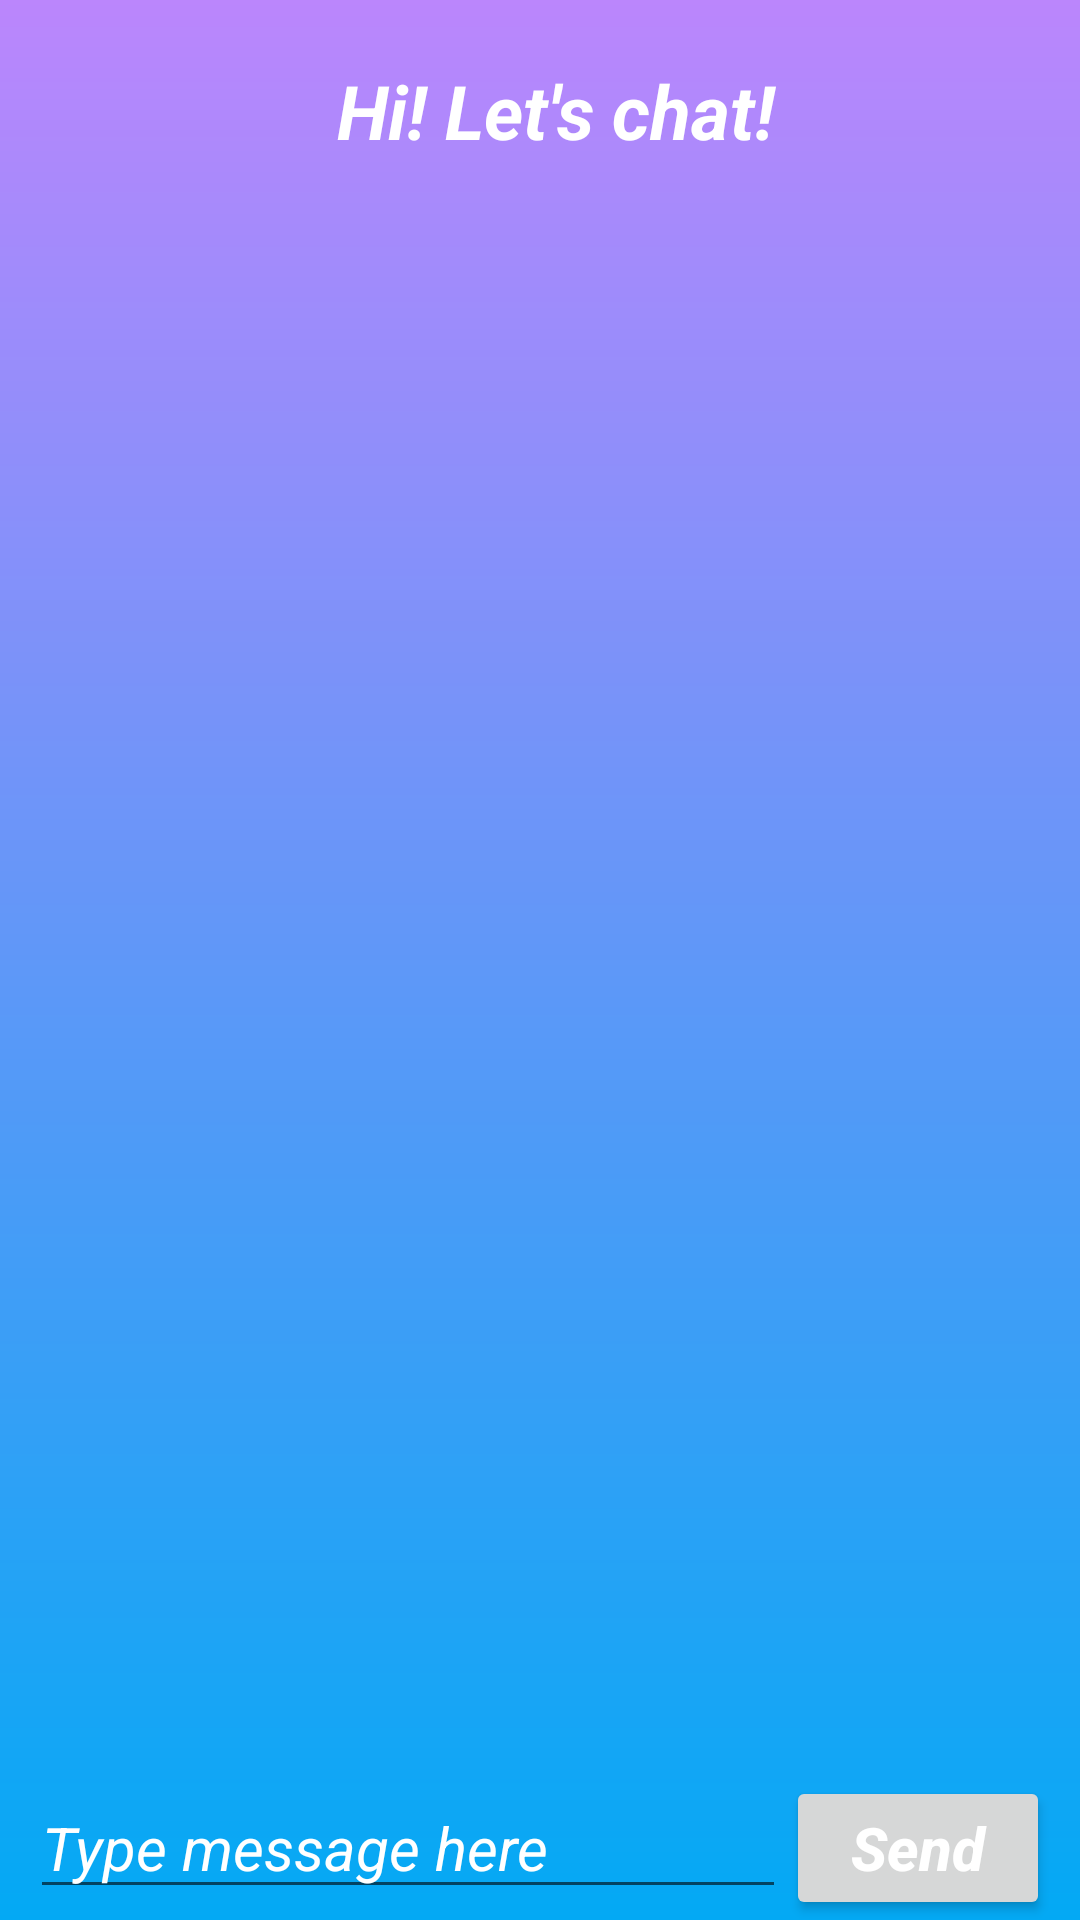

Reconstruct the res/layout file that produces this screen, plus the resources it refers to.
<!-- AndroidManifest.xml: application theme Theme.Echo361 -->
<!-- res/layout/activity_chat.xml -->
<?xml version="1.0" encoding="utf-8"?>
<LinearLayout xmlns:android="http://schemas.android.com/apk/res/android"
    xmlns:tools="http://schemas.android.com/tools"
    android:layout_width="match_parent"
    android:layout_height="match_parent"
    android:background="@drawable/gradient_background"
    tools:context=".LayoutActivity.ChatActivity"
    android:orientation="vertical">

    <TextView
        android:layout_width="match_parent"
        android:layout_height="wrap_content"
        android:layout_marginStart="10dp"
        android:layout_marginTop="20dp"
        android:gravity="center"
        android:text="@string/hi_let_s_chat"
        android:textColor="@color/white"
        android:textSize="25sp"
        android:textStyle="bold|italic" />

    <androidx.recyclerview.widget.RecyclerView
        android:id="@+id/msg_recycler_view"
        android:layout_marginTop="20dp"
        android:layout_width="match_parent"
        android:layout_height="0dp"
        android:layout_weight="1"/>

    <LinearLayout
        android:layout_width="match_parent"
        android:layout_height="wrap_content"
        android:layout_marginTop="5dp"
        android:layout_marginStart="10dp"
        android:layout_marginEnd="10dp"
        android:orientation="horizontal">

        <EditText
            android:id="@+id/input_text"
            android:layout_width="0dp"
            android:layout_height="wrap_content"
            android:layout_weight="1"
            android:hint="@string/type_message_here"
            android:textAllCaps="false"
            android:maxLines="2"
            android:gravity="start"
            android:textColor="@color/white"
            android:textColorHint="@color/white"
            android:textSize="20sp"
            android:textStyle="italic"/>

        <Button
            android:id="@+id/send"
            android:layout_width="wrap_content"
            android:layout_height="wrap_content"
            android:text="@string/send"
            android:textAllCaps="false"
            android:textSize="20sp"
            android:textColor="@color/white"
            android:textStyle="bold|italic"/>
    </LinearLayout>

</LinearLayout>
<!-- resources referenced by this layout -->
<resources>
  <color name="white">#FFFFFFFF</color>
  <!-- drawable gradient_background (drawable) -->
  <?xml version="1.0" encoding="utf-8"?>
  <shape xmlns:android="http://schemas.android.com/apk/res/android">
      <gradient
          android:startColor="@color/blue"
          android:endColor="@color/purple_200"
          android:angle="90" />
  </shape>
  <string name="hi_let_s_chat">Hi! Let\'s chat!</string>
  <string name="send">Send</string>
  <string name="type_message_here">Type message here</string>
  <style name="Theme.Echo361" parent="Theme.MaterialComponents.DayNight.DarkActionBar">
          
          <item name="colorPrimary">@color/purple_500</item>
          <item name="colorPrimaryVariant">@color/purple_700</item>
          <item name="colorOnPrimary">@color/white</item>
          
          <item name="colorSecondary">@color/teal_200</item>
          <item name="colorSecondaryVariant">@color/teal_700</item>
          <item name="colorOnSecondary">@color/black</item>
          
          <item name="android:statusBarColor">?attr/colorPrimaryVariant</item>
          
      </style>
  <color name="blue">#03A9F4</color>
  <color name="purple_200">#FFBB86FC</color>
  <color name="purple_500">#FF6200EE</color>
  <color name="purple_700">#FF3700B3</color>
  <color name="teal_200">#FF03DAC5</color>
  <color name="teal_700">#FF018786</color>
  <color name="black">#FF000000</color>
</resources>
